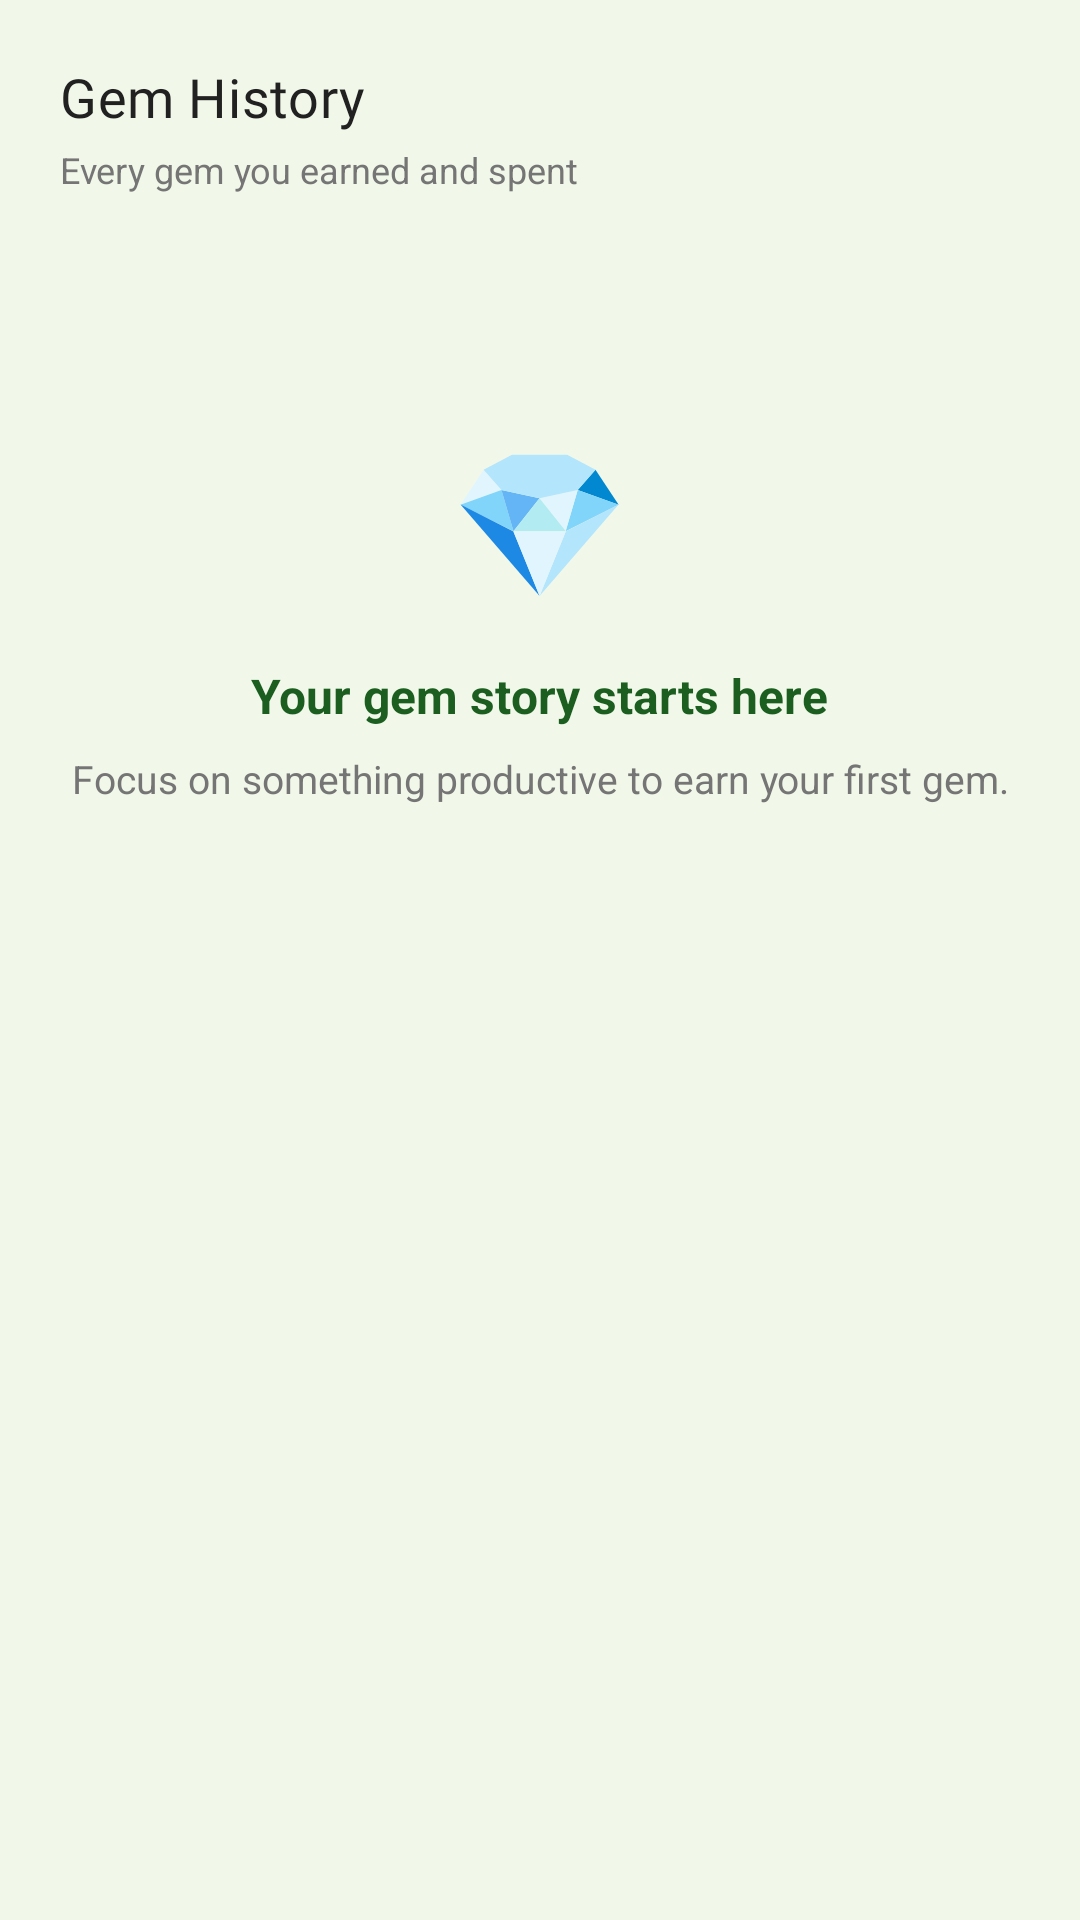

Produce the Android XML layout that renders to this screen, including the resource entries it uses.
<!-- AndroidManifest.xml: application theme Theme.Kyzen -->
<!-- res/layout/fragment_gem_history.xml -->
<?xml version="1.0" encoding="utf-8"?>
<androidx.core.widget.NestedScrollView
    xmlns:android="http://schemas.android.com/apk/res/android"
    android:layout_width="match_parent"
    android:layout_height="match_parent"
    android:background="@color/kyzen_green_bg_light"
    android:fillViewport="true"
    android:overScrollMode="never">

    <LinearLayout
        android:layout_width="match_parent"
        android:layout_height="wrap_content"
        android:orientation="vertical"
        android:padding="20dp"
        android:paddingBottom="88dp"
        android:clipToPadding="false">

        
        <TextView
            android:layout_width="wrap_content"
            android:layout_height="wrap_content"
            android:text="Gem History"
            style="@style/KyzenTextTitle"
            android:layout_marginBottom="4dp" />

        
        <TextView
            android:layout_width="wrap_content"
            android:layout_height="wrap_content"
            android:text="Every gem you earned and spent"
            android:textSize="12sp"
            android:textColor="@color/kyzen_grey_medium"
            android:layout_marginBottom="16dp" />

        
        <com.google.android.material.card.MaterialCardView
            android:id="@+id/cardTransactions"
            android:layout_width="match_parent"
            android:layout_height="wrap_content"
            android:visibility="gone"
            app:cardCornerRadius="16dp"
            app:cardElevation="0dp"
            app:strokeWidth="1dp"
            app:strokeColor="@color/kyzen_grey_divider"
            xmlns:app="http://schemas.android.com/apk/res-auto">

            <androidx.recyclerview.widget.RecyclerView
                android:id="@+id/rvGemHistory"
                android:layout_width="match_parent"
                android:layout_height="wrap_content"
                android:nestedScrollingEnabled="false"
                android:overScrollMode="never"
                android:clipToPadding="false" />

        </com.google.android.material.card.MaterialCardView>

        
        <LinearLayout
            android:id="@+id/layoutEmptyState"
            android:layout_width="match_parent"
            android:layout_height="wrap_content"
            android:orientation="vertical"
            android:gravity="center"
            android:paddingTop="60dp"
            android:paddingBottom="60dp"
            android:visibility="visible">

            <TextView
                android:layout_width="wrap_content"
                android:layout_height="wrap_content"
                android:text="💎"
                android:textSize="48sp"
                android:textColor="#FF000000"
                android:layout_marginBottom="16dp" />

            <TextView
                android:layout_width="wrap_content"
                android:layout_height="wrap_content"
                android:text="Your gem story starts here"
                android:textSize="16sp"
                android:textStyle="bold"
                android:textColor="@color/kyzen_green_dark"
                android:textAlignment="center"
                android:layout_marginBottom="8dp" />

            <TextView
                android:layout_width="wrap_content"
                android:layout_height="wrap_content"
                android:text="Focus on something productive to earn your first gem."
                android:textSize="13sp"
                android:textColor="@color/kyzen_grey_medium"
                android:textAlignment="center"
                android:lineSpacingExtra="3dp" />

        </LinearLayout>

    </LinearLayout>

</androidx.core.widget.NestedScrollView>
<!-- resources referenced by this layout -->
<resources>
  <color name="kyzen_green_bg_light">#F1F8E9</color>
  <color name="kyzen_green_dark">#1B5E20</color>
  <color name="kyzen_grey_divider">#E0E0E0</color>
  <color name="kyzen_grey_medium">#757575</color>
  <style name="KyzenTextTitle">
          <item name="android:textSize">18sp</item>
          <item name="android:fontFamily">@font/poppins</item>
          <item name="android:textColor">@color/kyzen_grey_dark</item>
          <item name="android:letterSpacing">0.01</item>
      </style>
  <style name="Theme.Kyzen" parent="Base.Theme.Kyzen" />
  <color name="kyzen_grey_dark">#212121</color>
  <style name="Base.Theme.Kyzen" parent="Theme.Material3.DayNight.NoActionBar">
          
          <item name="android:windowBackground">@color/kyzen_yellow_bg</item>
          
          <item name="android:statusBarColor">@color/kyzen_green_bg_light</item>
          
          <item name="android:windowLightStatusBar">true</item>
      </style>
  <color name="kyzen_yellow_bg">#FFFDE7</color>
</resources>
